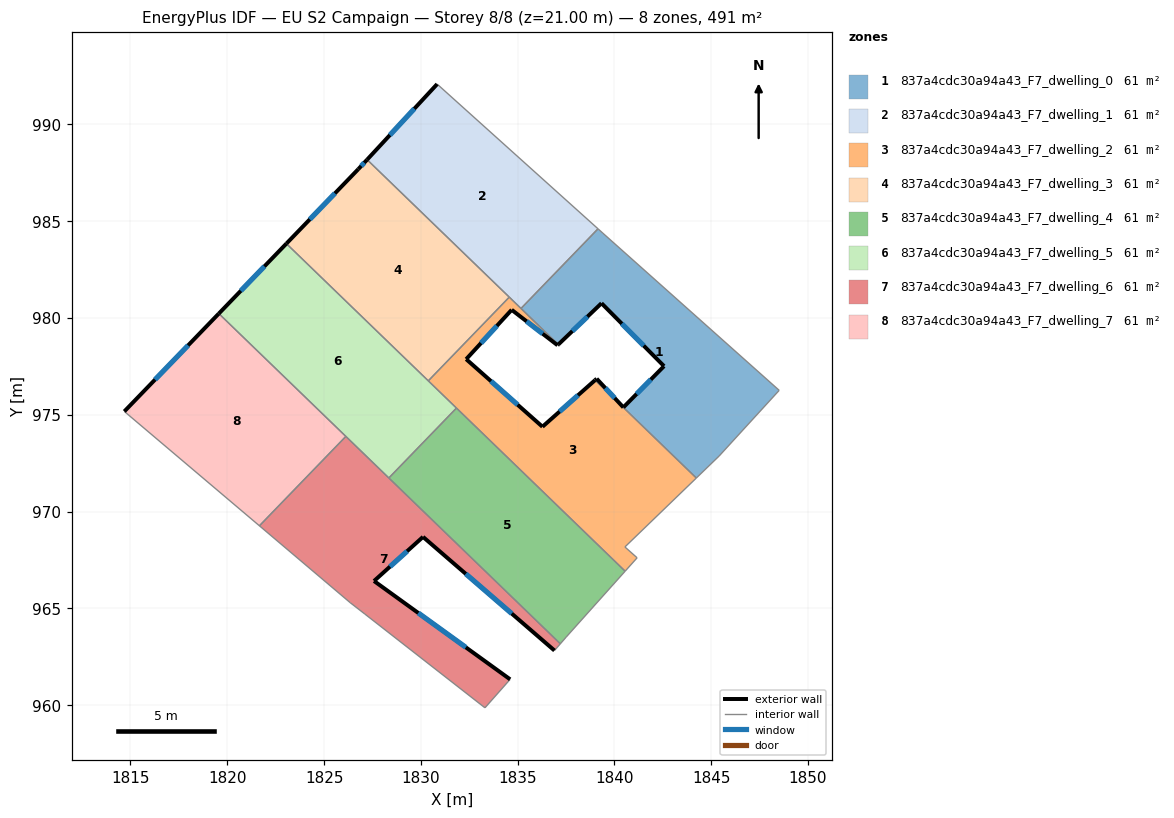
=== STOREY PLAN SPEC (per zone: floor XY polygon, exterior-wall plan segments, windows/doors) ===
zone 1: 837a4cdc30a94a43_F7_dwelling_0  (61.4 m²)
  floor: (1848.51, 976.26) (1845.41, 972.87) (1844.23, 971.73) (1839.00, 976.79) (1839.08, 976.86) (1840.46, 975.38) (1842.56, 977.51) (1839.33, 980.76) (1837.10, 978.63) (1835.17, 980.49) (1839.15, 984.61) (1839.40, 984.38)
  exterior wall: (1839.08, 976.86) – (1839.00, 976.79)  [0.1 m]
  exterior wall: (1840.46, 975.38) – (1839.08, 976.86)  [2.0 m]
    window: (1840.01, 975.86) – (1839.53, 976.38)  [0.7 m²]
  exterior wall: (1842.56, 977.51) – (1840.46, 975.38)  [3.0 m]
    window: (1841.88, 976.82) – (1841.14, 976.08)  [1.1 m²]
  exterior wall: (1839.33, 980.76) – (1842.56, 977.51)  [4.6 m]
    window: (1840.38, 979.71) – (1841.51, 978.57)  [1.7 m²]
  exterior wall: (1837.10, 978.63) – (1839.33, 980.76)  [3.1 m]
    window: (1837.82, 979.32) – (1838.61, 980.07)  [1.1 m²]
  interior walls: 7
zone 2: 837a4cdc30a94a43_F7_dwelling_1  (61.4 m²)
  floor: (1839.15, 984.61) (1835.17, 980.49) (1827.22, 988.18) (1830.84, 992.08)
  exterior wall: (1830.84, 992.08) – (1827.22, 988.18)  [5.3 m]
    window: (1829.66, 990.81) – (1828.40, 989.45)  [2.0 m²]
  interior walls: 4
zone 3: 837a4cdc30a94a43_F7_dwelling_2  (61.4 m²)
  floor: (1839.00, 976.79) (1844.23, 971.73) (1840.54, 968.17) (1841.17, 967.61) (1840.55, 966.92) (1830.38, 976.75) (1834.57, 981.08) (1837.10, 978.63) (1837.06, 978.59) (1834.69, 980.42) (1832.34, 977.87) (1836.28, 974.38)
  exterior wall: (1834.69, 980.42) – (1837.06, 978.59)  [3.0 m]
    window: (1835.46, 979.83) – (1836.29, 979.19)  [1.1 m²]
  exterior wall: (1832.34, 977.87) – (1834.69, 980.42)  [3.5 m]
    window: (1833.11, 978.70) – (1833.93, 979.59)  [1.3 m²]
  exterior wall: (1836.28, 974.38) – (1832.34, 977.87)  [5.3 m]
    window: (1835.00, 975.52) – (1833.62, 976.74)  [1.9 m²]
  exterior wall: (1839.00, 976.79) – (1836.28, 974.38)  [3.6 m]
    window: (1838.12, 976.01) – (1837.17, 975.17)  [1.3 m²]
  exterior wall: (1837.06, 978.59) – (1837.10, 978.63)  [0.1 m]
  interior walls: 9
zone 4: 837a4cdc30a94a43_F7_dwelling_3  (61.4 m²)
  floor: (1834.57, 981.08) (1830.38, 976.75) (1823.05, 983.84) (1826.77, 987.69) (1827.22, 988.18)
  exterior wall: (1826.77, 987.69) – (1823.05, 983.84)  [5.4 m]
    window: (1825.56, 986.44) – (1824.26, 985.10)  [2.0 m²]
  exterior wall: (1827.22, 988.18) – (1826.77, 987.69)  [0.7 m]
    window: (1827.08, 988.02) – (1826.92, 987.85)  [0.2 m²]
  interior walls: 3
zone 5: 837a4cdc30a94a43_F7_dwelling_4  (61.4 m²)
  floor: (1840.55, 966.92) (1837.51, 963.52) (1837.20, 963.17) (1828.35, 971.74) (1831.84, 975.35)
  interior walls: 5
zone 6: 837a4cdc30a94a43_F7_dwelling_5  (61.4 m²)
  floor: (1831.84, 975.35) (1828.35, 971.74) (1819.56, 980.23) (1823.05, 983.84)
  exterior wall: (1823.05, 983.84) – (1819.56, 980.23)  [5.0 m]
    window: (1821.92, 982.67) – (1820.70, 981.40)  [1.8 m²]
  interior walls: 5
zone 7: 837a4cdc30a94a43_F7_dwelling_6  (61.4 m²)
  floor: (1830.11, 968.69) (1827.58, 966.41) (1834.61, 961.33) (1833.31, 959.86) (1827.11, 964.70) (1826.35, 965.29) (1821.66, 969.27) (1826.12, 973.88) (1837.20, 963.17) (1836.90, 962.82)
  exterior wall: (1830.11, 968.69) – (1836.90, 962.82)  [9.0 m]
    window: (1832.32, 966.78) – (1834.69, 964.73)  [3.3 m²]
  exterior wall: (1827.58, 966.41) – (1830.11, 968.69)  [3.4 m]
    window: (1828.40, 967.16) – (1829.29, 967.95)  [1.2 m²]
  exterior wall: (1834.61, 961.33) – (1827.58, 966.41)  [8.7 m]
    window: (1832.32, 962.99) – (1829.87, 964.76)  [3.2 m²]
  interior walls: 8
zone 8: 837a4cdc30a94a43_F7_dwelling_7  (61.4 m²)
  floor: (1826.12, 973.88) (1821.66, 969.27) (1814.68, 975.17) (1819.56, 980.23)
  exterior wall: (1819.56, 980.23) – (1814.68, 975.17)  [7.0 m]
    window: (1817.98, 978.59) – (1816.27, 976.82)  [2.6 m²]
  interior walls: 3

=== DERIVED (storey summary) ===
Building: EU S2 Campaign
Storey: 8 of 8  (floor level z = 21.00 m)
Storey gross floor area: 491.0 m²
Zones on this storey: 8
  - 837a4cdc30a94a43_F7_dwelling_0: floor 61.4 m²; exterior wall 12.8 m (38.4 m²); 4 window(s) 4.7 m²; WWR 12.1%
  - 837a4cdc30a94a43_F7_dwelling_1: floor 61.4 m²; exterior wall 5.3 m (16.0 m²); 1 window(s) 2.0 m²; WWR 12.2%
  - 837a4cdc30a94a43_F7_dwelling_2: floor 61.4 m²; exterior wall 15.4 m (46.2 m²); 4 window(s) 5.6 m²; WWR 12.2%
  - 837a4cdc30a94a43_F7_dwelling_3: floor 61.4 m²; exterior wall 6.0 m (18.0 m²); 2 window(s) 2.2 m²; WWR 12.2%
  - 837a4cdc30a94a43_F7_dwelling_4: floor 61.4 m²
  - 837a4cdc30a94a43_F7_dwelling_5: floor 61.4 m²; exterior wall 5.0 m (15.1 m²); 1 window(s) 1.8 m²; WWR 12.2%
  - 837a4cdc30a94a43_F7_dwelling_6: floor 61.4 m²; exterior wall 21.1 m (63.2 m²); 3 window(s) 7.7 m²; WWR 12.2%
  - 837a4cdc30a94a43_F7_dwelling_7: floor 61.4 m²; exterior wall 7.0 m (21.1 m²); 1 window(s) 2.6 m²; WWR 12.2%
Zone adjacency (shared interzone walls):
  - 837a4cdc30a94a43_F7_dwelling_0 ↔ 837a4cdc30a94a43_F7_dwelling_1
  - 837a4cdc30a94a43_F7_dwelling_0 ↔ 837a4cdc30a94a43_F7_dwelling_2
  - 837a4cdc30a94a43_F7_dwelling_1 ↔ 837a4cdc30a94a43_F7_dwelling_2
  - 837a4cdc30a94a43_F7_dwelling_1 ↔ 837a4cdc30a94a43_F7_dwelling_3
  - 837a4cdc30a94a43_F7_dwelling_2 ↔ 837a4cdc30a94a43_F7_dwelling_3
  - 837a4cdc30a94a43_F7_dwelling_2 ↔ 837a4cdc30a94a43_F7_dwelling_4
  - 837a4cdc30a94a43_F7_dwelling_2 ↔ 837a4cdc30a94a43_F7_dwelling_5
  - 837a4cdc30a94a43_F7_dwelling_3 ↔ 837a4cdc30a94a43_F7_dwelling_5
  - 837a4cdc30a94a43_F7_dwelling_4 ↔ 837a4cdc30a94a43_F7_dwelling_5
  - 837a4cdc30a94a43_F7_dwelling_4 ↔ 837a4cdc30a94a43_F7_dwelling_6
  - 837a4cdc30a94a43_F7_dwelling_5 ↔ 837a4cdc30a94a43_F7_dwelling_6
  - 837a4cdc30a94a43_F7_dwelling_5 ↔ 837a4cdc30a94a43_F7_dwelling_7
  - 837a4cdc30a94a43_F7_dwelling_6 ↔ 837a4cdc30a94a43_F7_dwelling_7